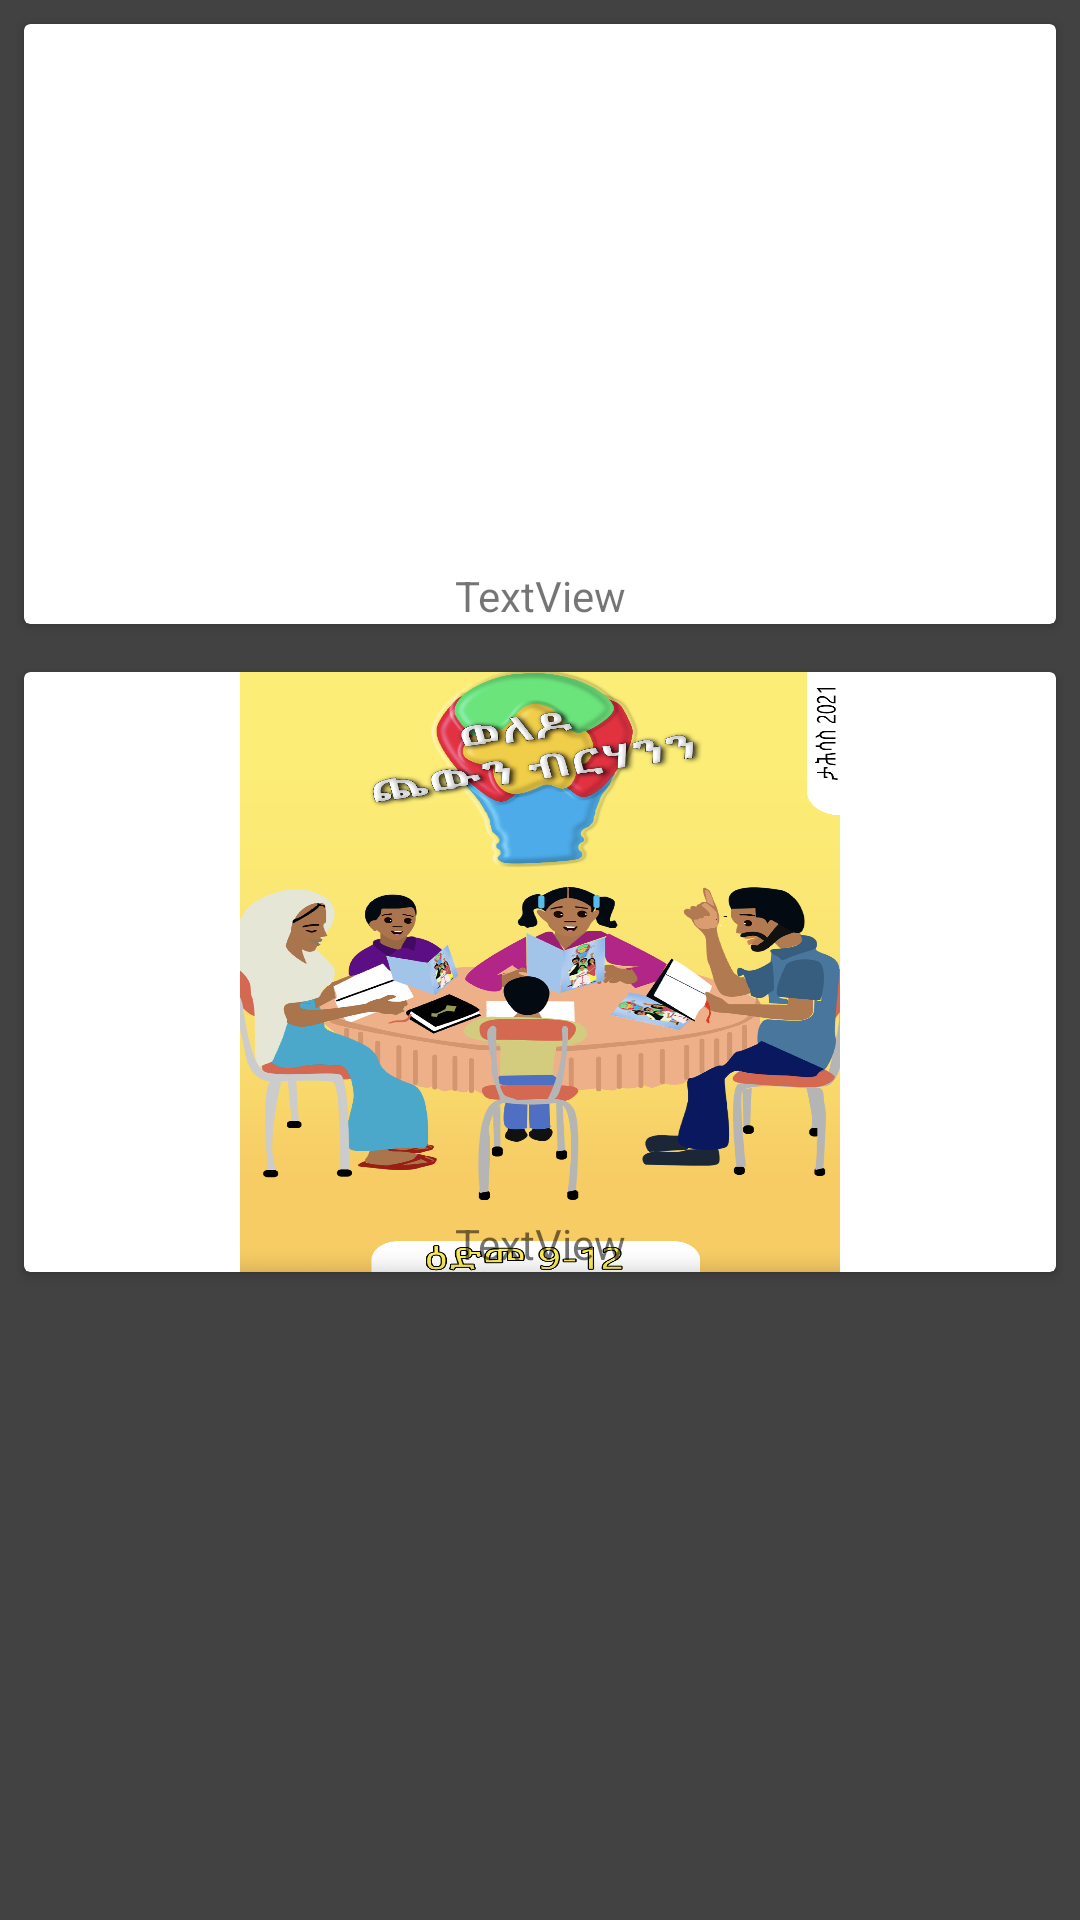

Write the Android layout XML for this screen, with the resource values it uses.
<!-- AndroidManifest.xml: application theme Theme.DHSBooks -->
<!-- res/layout/activity_main.xml -->
<?xml version="1.0" encoding="utf-8"?>
<LinearLayout xmlns:android="http://schemas.android.com/apk/res/android"
    xmlns:card_view="http://schemas.android.com/apk/res-auto"
    xmlns:tools="http://schemas.android.com/tools"
    android:id="@+id/relativeLayout2"
    android:layout_width="match_parent"
    android:layout_height="match_parent"
    android:background="@color/cardview_dark_background"
    android:orientation="vertical"
    tools:context=".MainActivity">

    <androidx.cardview.widget.CardView
        android:layout_width="match_parent"
        android:layout_height="200dp"
        android:layout_margin="8sp"
        android:background="@color/cardview_light_background"
        android:onClick="openPdf"
        android:tag="card_1">

        <androidx.constraintlayout.widget.ConstraintLayout
            android:layout_width="match_parent"
            android:layout_height="match_parent">

            <ImageView
                android:id="@+id/imageView1"
                android:layout_width="200dp"
                android:layout_height="200dp"
                android:background="@drawable/card_1"
                android:contentDescription="image 1"
                card_view:layout_constraintBottom_toTopOf="@+id/textView1"
                card_view:layout_constraintEnd_toEndOf="parent"
                card_view:layout_constraintStart_toStartOf="parent"
                card_view:layout_constraintTop_toTopOf="parent"
                card_view:layout_constraintVertical_bias="0.0"
                tools:srcCompat="@drawable/card_1" />

            <TextView
                android:id="@+id/textView1"
                android:layout_width="0dp"
                android:layout_height="wrap_content"
                android:text="TextView"
                android:textAlignment="center"
                card_view:layout_constraintBottom_toBottomOf="parent"
                card_view:layout_constraintEnd_toEndOf="parent"
                card_view:layout_constraintStart_toStartOf="parent"
                tools:text="Title One" />
        </androidx.constraintlayout.widget.ConstraintLayout>
    </androidx.cardview.widget.CardView>

    <androidx.cardview.widget.CardView
        android:layout_width="match_parent"
        android:layout_height="200dp"
        android:layout_margin="8sp"
        android:background="@color/cardview_light_background"
        android:onClick="openPdf"
        android:tag="card_2">

        <androidx.constraintlayout.widget.ConstraintLayout
            android:layout_width="match_parent"
            android:layout_height="match_parent">

            <ImageView
                android:id="@+id/imageView2"
                android:layout_width="200dp"
                android:layout_height="200dp"
                android:background="@drawable/card_2"
                android:contentDescription="image 2"
                card_view:layout_constraintBottom_toTopOf="@+id/textView2"
                card_view:layout_constraintEnd_toEndOf="parent"
                card_view:layout_constraintStart_toStartOf="parent"
                card_view:layout_constraintTop_toTopOf="parent"
                card_view:layout_constraintVertical_bias="0.0"
                tools:srcCompat="@drawable/card_2" />

            <TextView
                android:id="@+id/textView2"
                android:layout_width="wrap_content"
                android:layout_height="wrap_content"
                android:text="TextView"
                android:textAlignment="center"
                card_view:layout_constraintBottom_toBottomOf="parent"
                card_view:layout_constraintEnd_toEndOf="parent"
                card_view:layout_constraintStart_toStartOf="parent"
                tools:text="Title One" />
        </androidx.constraintlayout.widget.ConstraintLayout>
    </androidx.cardview.widget.CardView>




</LinearLayout>
<!-- resources referenced by this layout -->
<resources>
  <!-- drawable card_2: png bitmap (drawable, 988809 bytes) -->
  <style name="Theme.DHSBooks" parent="Theme.MaterialComponents.DayNight.DarkActionBar">
          
          <item name="colorPrimary">@color/purple_500</item>
          <item name="colorPrimaryVariant">@color/purple_700</item>
          <item name="colorOnPrimary">@color/white</item>
          
          <item name="colorSecondary">@color/teal_200</item>
          <item name="colorSecondaryVariant">@color/teal_700</item>
          <item name="colorOnSecondary">@color/black</item>
          
          <item name="android:statusBarColor" tools:targetApi="l">?attr/colorPrimaryVariant</item>
          
      </style>
  <!-- not gathered from this repository: default colours our renderer supplied (Android Studio template values) -->
  <color name="purple_500">#FF6200EE</color>
  <color name="purple_700">#FF3700B3</color>
  <color name="teal_200">#FF03DAC5</color>
  <color name="teal_700">#FF018786</color>
  <color name="black">#FF000000</color>
  <color name="white">#FFFFFFFF</color>
</resources>
